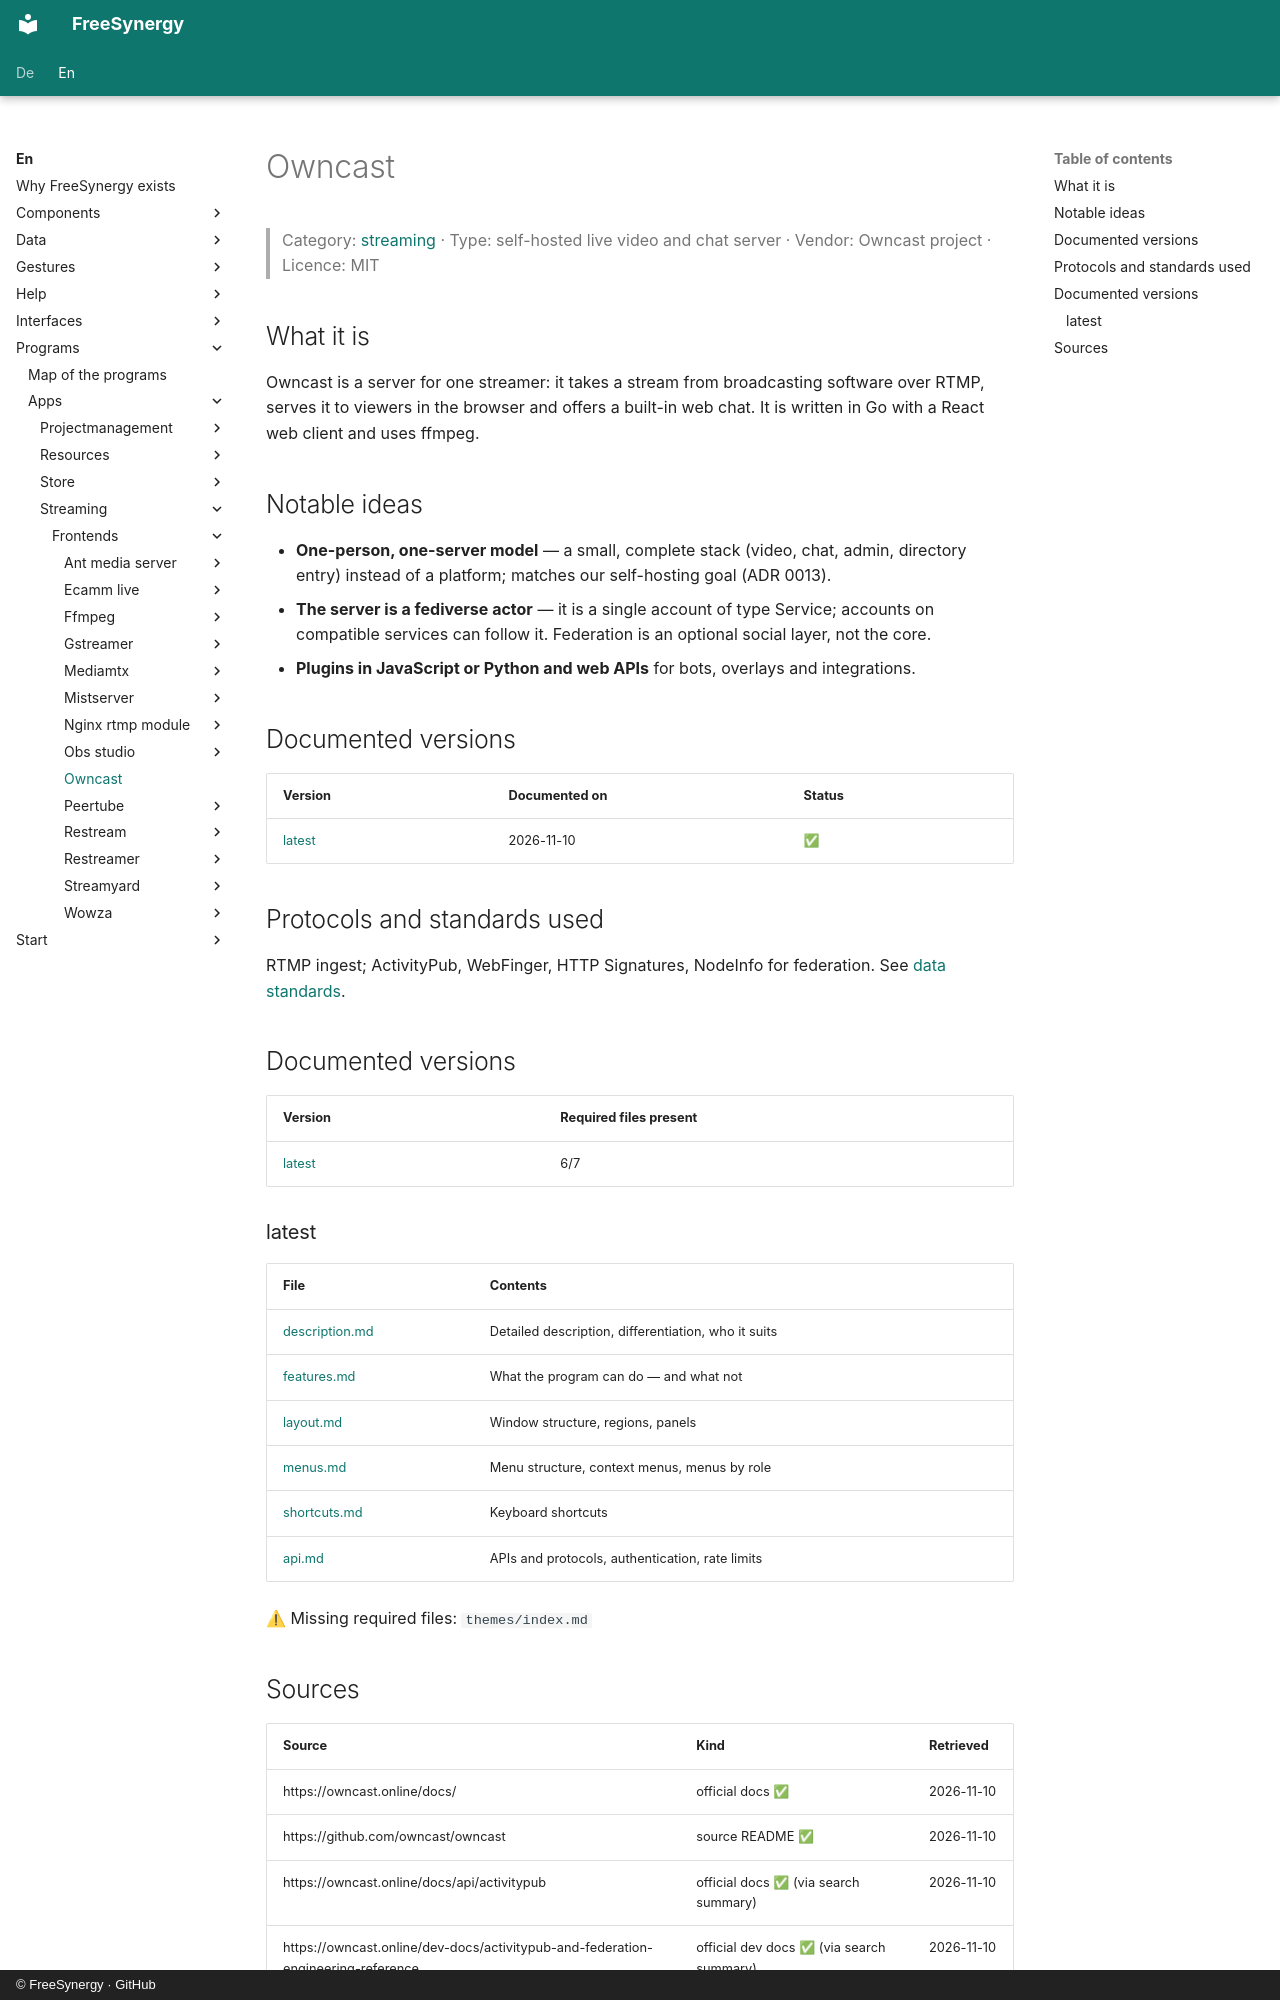

repository: FreeSynergy/fs-documentation · page: en/programs/apps/streaming/frontends/owncast/index.html · generator: mkdocs · copyright: © FreeSynergy · GitHub

# Owncast

> Category: [streaming](../../index.md) · Type: self-hosted live video and chat server · Vendor: Owncast project · Licence: MIT

## What it is
Owncast is a server for one streamer: it takes a stream from broadcasting software over RTMP, serves it to viewers in the browser and offers a built-in web chat. It is written in Go with a React web client and uses ffmpeg.

## Notable ideas
- **One-person, one-server model** — a small, complete stack (video, chat, admin, directory entry) instead of a platform; matches our self-hosting goal (ADR 0013).
- **The server is a fediverse actor** — it is a single account of type Service; accounts on compatible services can follow it. Federation is an optional social layer, not the core.
- **Plugins in JavaScript or Python and web APIs** for bots, overlays and integrations.

## Documented versions
| Version | Documented on | Status |
|---------|---------------|--------|
| [latest](latest/description.md) | 2026-11-10 | ✅ |

## Protocols and standards used
RTMP ingest; ActivityPub, WebFinger, HTTP Signatures, NodeInfo for federation. See [data standards](../../../../../data/standards.md).

## Documented versions

<!-- gen:versions (scripts/gen_frontend_indexes.py) — edits inside are overwritten -->
| Version | Required files present |
|---------|------------------------|
| [latest](latest/description.md) | 6/7 |

### latest

| File | Contents |
|------|----------|
| [description.md](latest/description.md) | Detailed description, differentiation, who it suits |
| [features.md](latest/features.md) | What the program can do — and what not |
| [layout.md](latest/layout.md) | Window structure, regions, panels |
| [menus.md](latest/menus.md) | Menu structure, context menus, menus by role |
| [shortcuts.md](latest/shortcuts.md) | Keyboard shortcuts |
| [api.md](latest/api.md) | APIs and protocols, authentication, rate limits |

⚠ Missing required files: `themes/index.md`
<!-- /gen:versions -->
